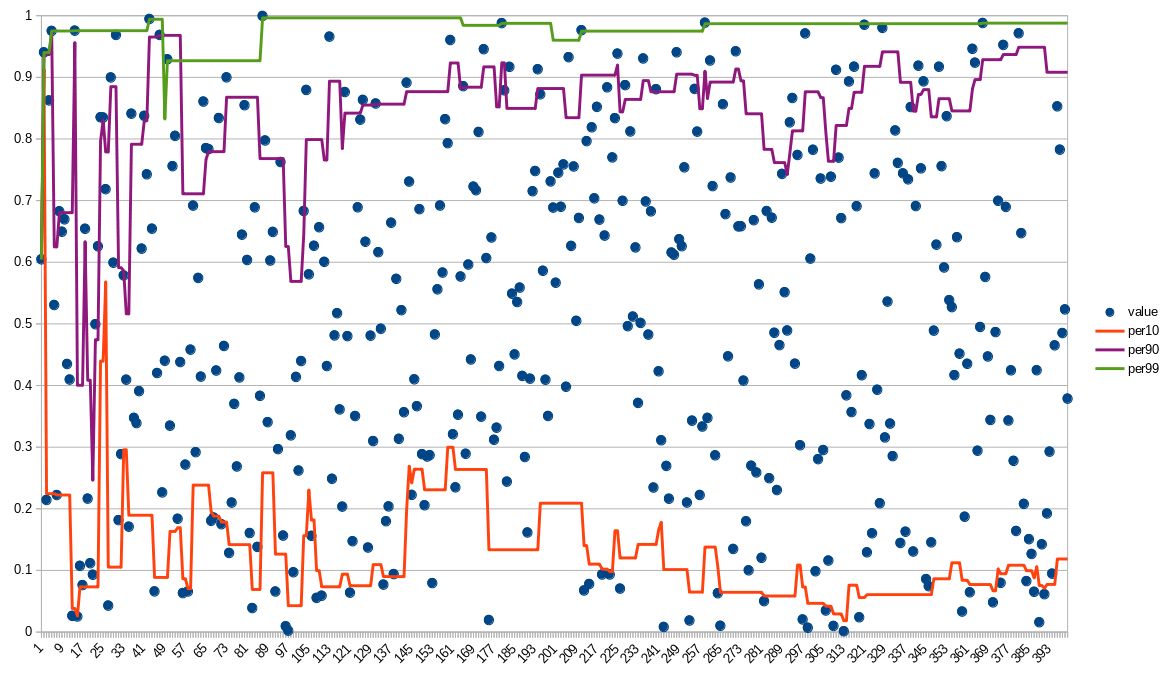

The table this chart was drawn from, first rows:
0.6046602879796196	0.6046602879796196	0.6046602879796196	0.6046602879796196
0.9405	0.9128	0.9372	0.9402
0.2143	0.2246	0.9372	0.9402
0.8625	0.2246	0.9372	0.9402
0.9752	0.2246	0.9743	0.9752
0.5306	0.2246	0.6249	0.9752
0.2223	0.2224	0.6249	0.9752
0.6827	0.2224	0.6804	0.9752
0.6495	0.2224	0.6804	0.9752
0.6696	0.2224	0.6804	0.9752
0.4349	0.2224	0.6804	0.9752
0.4096	0.2224	0.6804	0.9752
0.02627	0.03823	0.6804	0.9752
0.9757	0.03823	0.9564	0.9757
0.02519	0.0261	0.4004	0.9757
0.1074	0.07336	0.4004	0.9757
0.07619	0.07336	0.4004	0.9757
0.6543	0.07336	0.6333	0.9757
0.2165	0.07336	0.4086	0.9757
0.1117	0.07336	0.4086	0.9757
0.09297	0.07336	0.2463	0.9757
0.4994	0.07336	0.4743	0.9757
0.6258	0.07336	0.4743	0.9757
0.8351	0.4396	0.7964	0.9757
0.8348	0.4396	0.8305	0.9757
0.7185	0.5681	0.7789	0.9757
0.04292	0.1054	0.7789	0.9757
0.8998	0.1054	0.8849	0.9757
0.5992	0.1054	0.8849	0.9757
0.9687	0.1054	0.8849	0.9757
0.1816	0.1054	0.5912	0.9757
0.2886	0.1054	0.5912	0.9757
0.5786	0.2958	0.5861	0.9757
0.4094	0.2958	0.5163	0.9757
0.1709	0.1895	0.5163	0.9757
0.841	0.1895	0.7915	0.9757
0.3475	0.1895	0.7915	0.9757
0.339	0.1895	0.7915	0.9757
0.3908	0.1895	0.7915	0.9757
0.622	0.1895	0.7915	0.9757
0.8375	0.1895	0.8296	0.9757
0.7426	0.1895	0.8296	0.9757
0.9946	0.1895	0.9654	0.9942
0.6544	0.1895	0.9654	0.9942
0.06593	0.08864	0.9654	0.9942
0.4202	0.08864	0.9654	0.9942
0.9687	0.08864	0.9681	0.9942
0.2265	0.08864	0.9681	0.9942
0.4401	0.08864	0.9681	0.8324
0.9293	0.08864	0.9681	0.9269
0.3348	0.1634	0.9681	0.9269
0.7559	0.1634	0.9681	0.9269
0.805	0.1634	0.9681	0.9269
0.1838	0.1693	0.9681	0.9269
0.438	0.1693	0.9681	0.9269
0.06322	0.08643	0.711	0.9269
0.2716	0.08643	0.711	0.9269
0.06583	0.07046	0.711	0.9269
0.4581	0.07046	0.711	0.9269
0.6918	0.2384	0.711	0.9269
0.2918	0.2384	0.711	0.9269
... 339 more rows
